The GitHub repository myth2310/sarung-clasification contains a labelled image folder "Dataset" with 3 categories: Deli sarong, Istanbul sarong, Toraja sarong. Examples follow, each with its label.

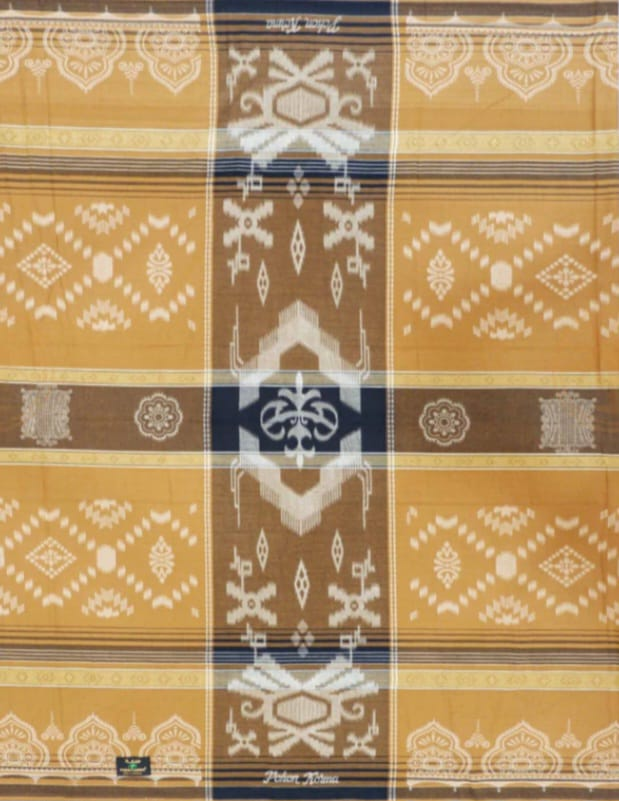
Label: Toraja sarong

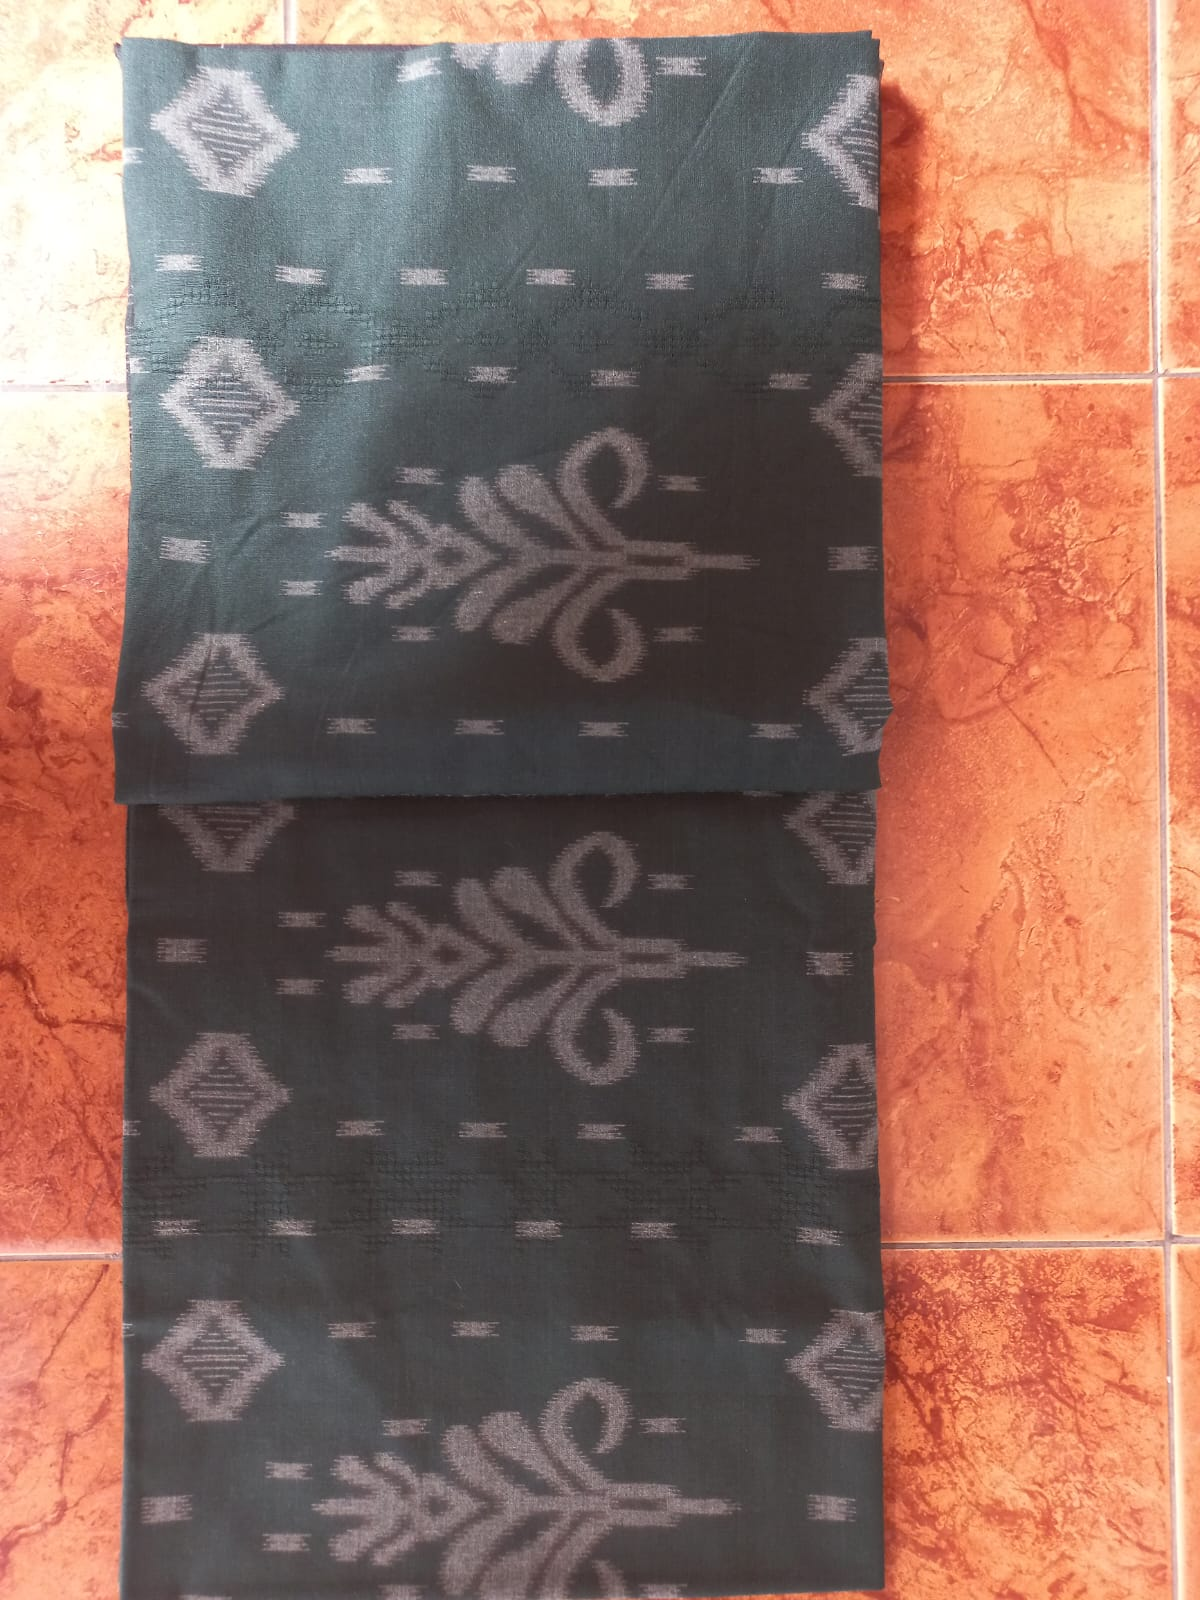
Label: Istanbul sarong

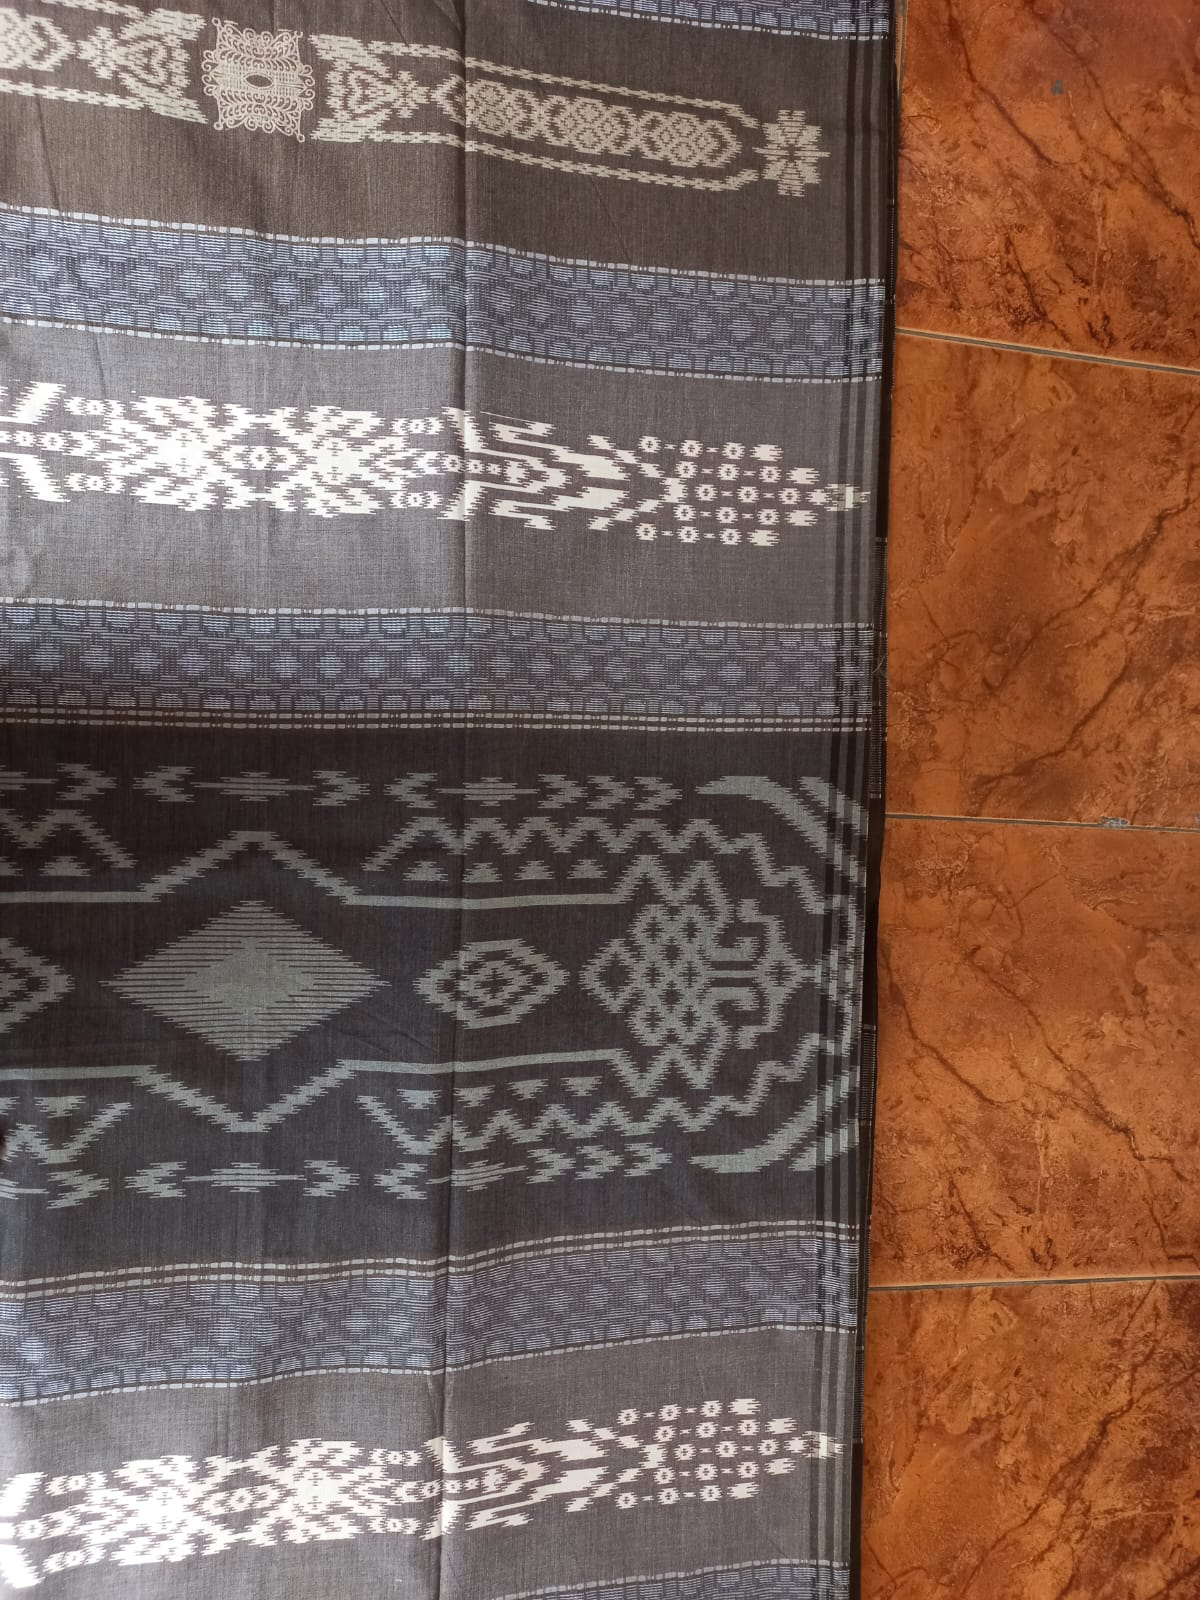
Label: Deli sarong

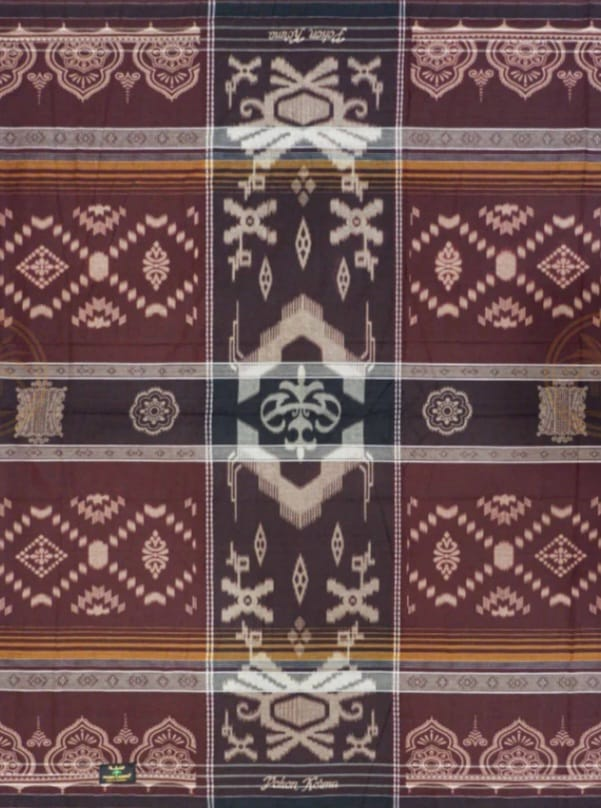
Label: Toraja sarong

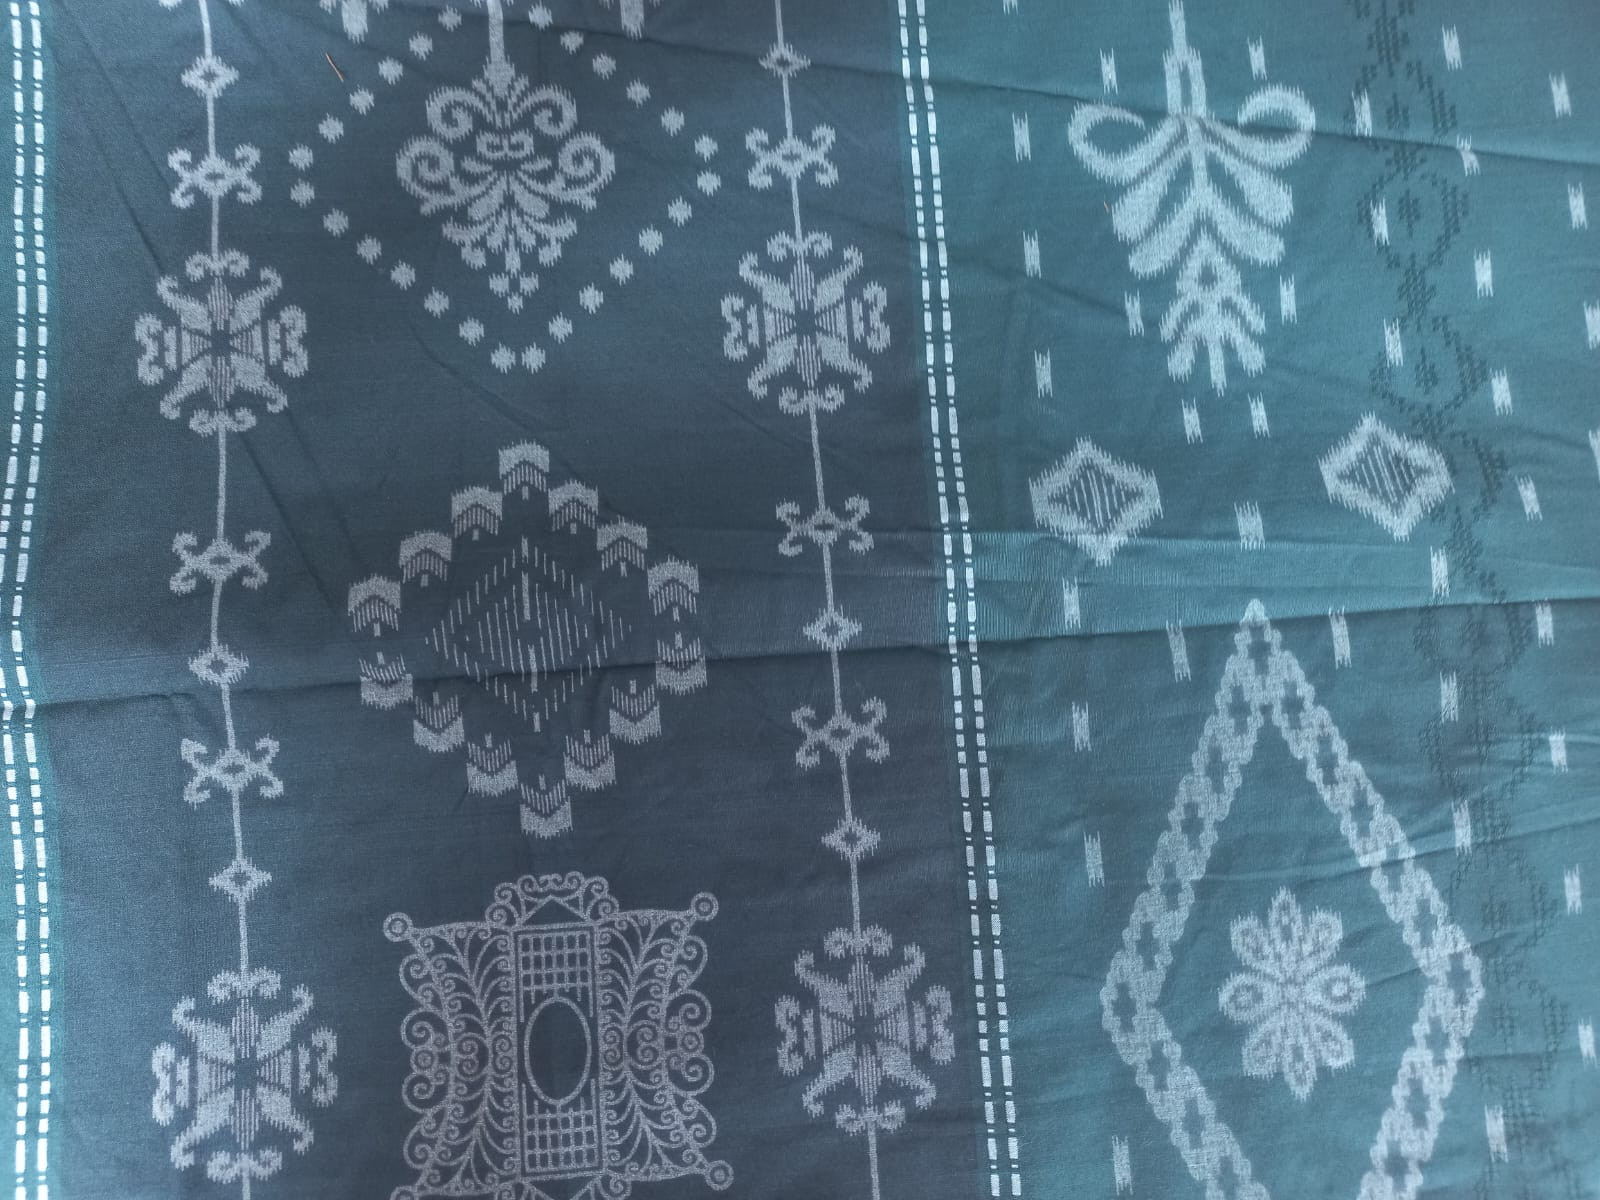
Label: Istanbul sarong

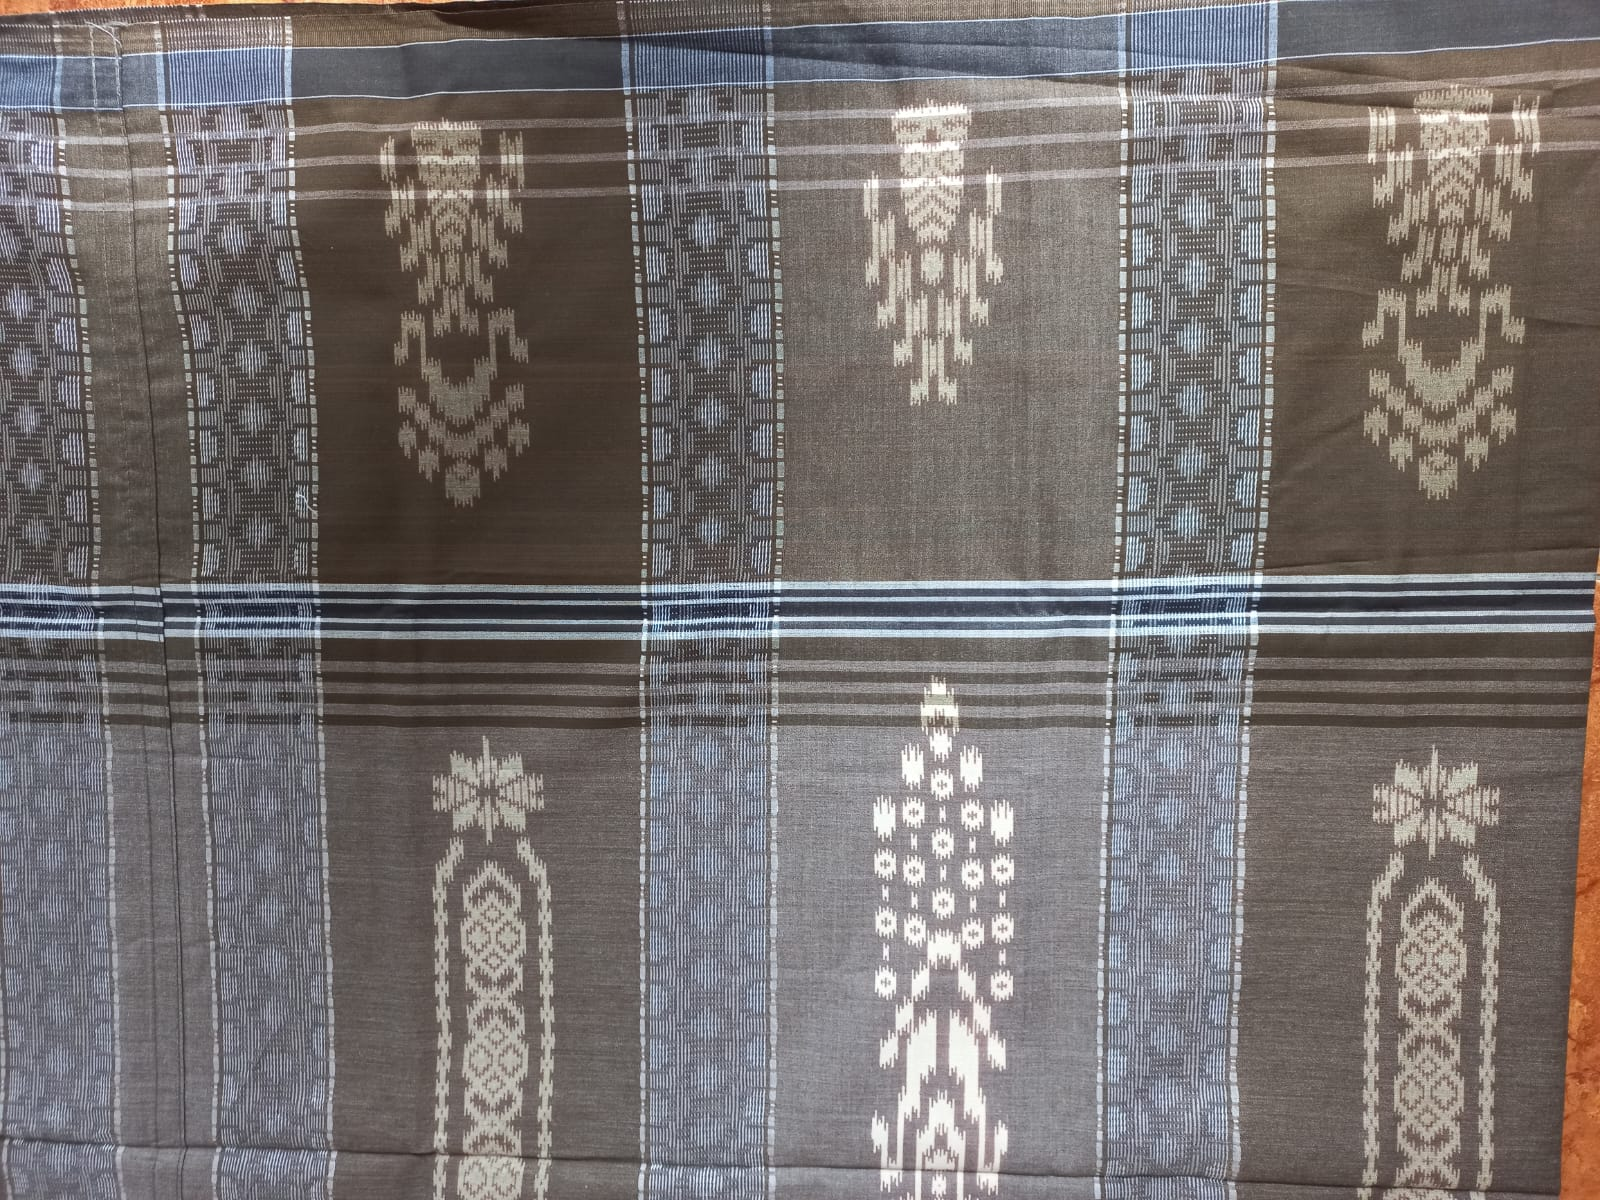
Label: Deli sarong
